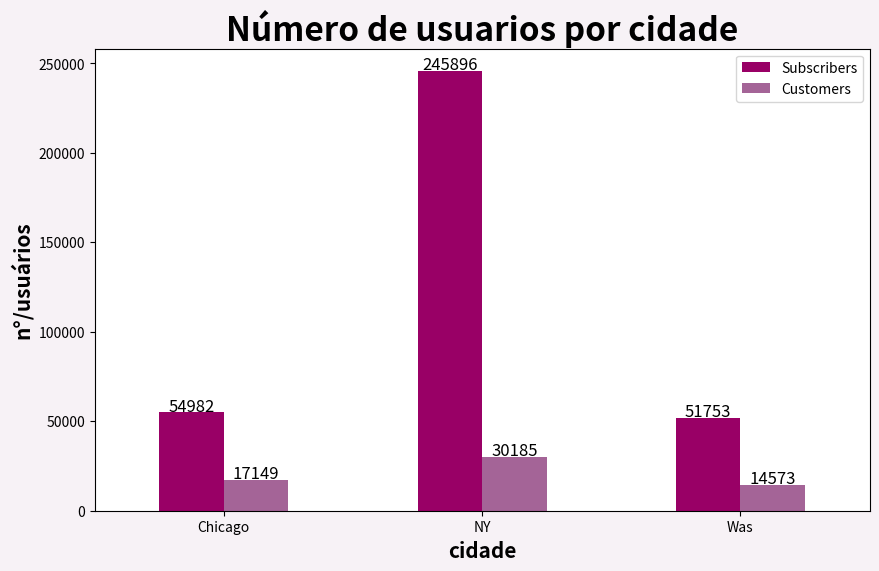

Here is the Python script that generated this plot:
import matplotlib.pyplot as plt
import pandas as pd

plt.ion()

for i in range(1):

    customer_media_chicago = 31
    subscriber_media_chicago = 12.1


    customer_media_ny = 33
    subscriber_media_ny = 13.7

    customer_media_was = 41.7
    subscriber_media_was = 12.5

    df_media_viagem = pd.DataFrame([['Chicago', subscriber_media_chicago, customer_media_chicago], ['NY', subscriber_media_ny, customer_media_ny], ['Was', subscriber_media_was, customer_media_was]], columns=['City', 'Subscribers', 'Customers'])

# Alterando a cor da parte externa e o tamanho do gráfico
    plt.figure(facecolor= '#CBEAFA', figsize=(10,6))

# Alterando a cor de fundo
    ax = plt.axes() 
    ax.set_facecolor("white")

# Cores
    color = ['#73d2de','#218380']

# Inserindo argumento de cor
    plot = df_media_viagem.plot(x='City', kind='bar', color=(color), ax=ax)

# Inserindo labels numéricos nas barras
    for i in plot.patches:
        plot.annotate(i.get_height(), (i.get_x() + i.get_width() / 2, i.get_height()), 
                ha='center', va="baseline", fontsize = 12, color="black", xytext=(0, 1), textcoords='offset points')

# Eixo x
    plt.xlabel("cidade", size = 12, fontweight="bold")
    plt.xticks(rotation=0) # Deixa os valores no eixo x em 0°

# Eixo y
    plt.ylabel("tempo (min)" , size = 12, fontweight="bold") 

# Titulo
    plt.title("Duração média de viagem" , size = 24, fontweight="bold")

    plt.pause(3)

    plt.cla()
    plt.clf()

    sub_chicago = 54982
    sub_ny = 245896
    sub_was = 51753

    cust_chicago = 17149
    cust_ny = 30185
    cust_was = 14573

    df_sub_and_cust = pd.DataFrame([['Chicago', sub_chicago, cust_chicago], ['NY', sub_ny, cust_ny], ['Was', sub_was, cust_was]], columns=['City', 'Subscribers', 'Customers'])

# Alterando a cor da parte externa 
    plt.figure(facecolor= '#f7f2f6')

# Alterando a cor de fundo
    ax = plt.axes() 
    ax.set_facecolor("white") 

# Cores das barras
    color = ['#990066','#a46497']



# Inserindo argumento de cor
    plot2 = df_sub_and_cust.plot(x='City', kind='bar', color=(color), ax=ax, figsize=(10,6))

# Inserindo labels numéricos nas barras
    for i in plot2.patches:
        plot2.annotate(i.get_height(), (i.get_x() + i.get_width() / 2, i.get_height()), 
        ha='center', va="baseline", fontsize = 12, color="black", xytext=(0, 1), textcoords='offset points')

# Eixo x
    plt.xlabel("cidade", size = 15, fontweight = "bold")
    plt.xticks(rotation=0) # Deixa os valores no eixo x em 0°

# Eixo y
    plt.ylabel("n°/usuários" , size = 15, fontweight = "bold") 

# Titulo
    plt.title("Número de usuarios por cidade" , size = 24, fontweight = "bold")

    plt.pause(3)

plt.ioff()
plt.show()